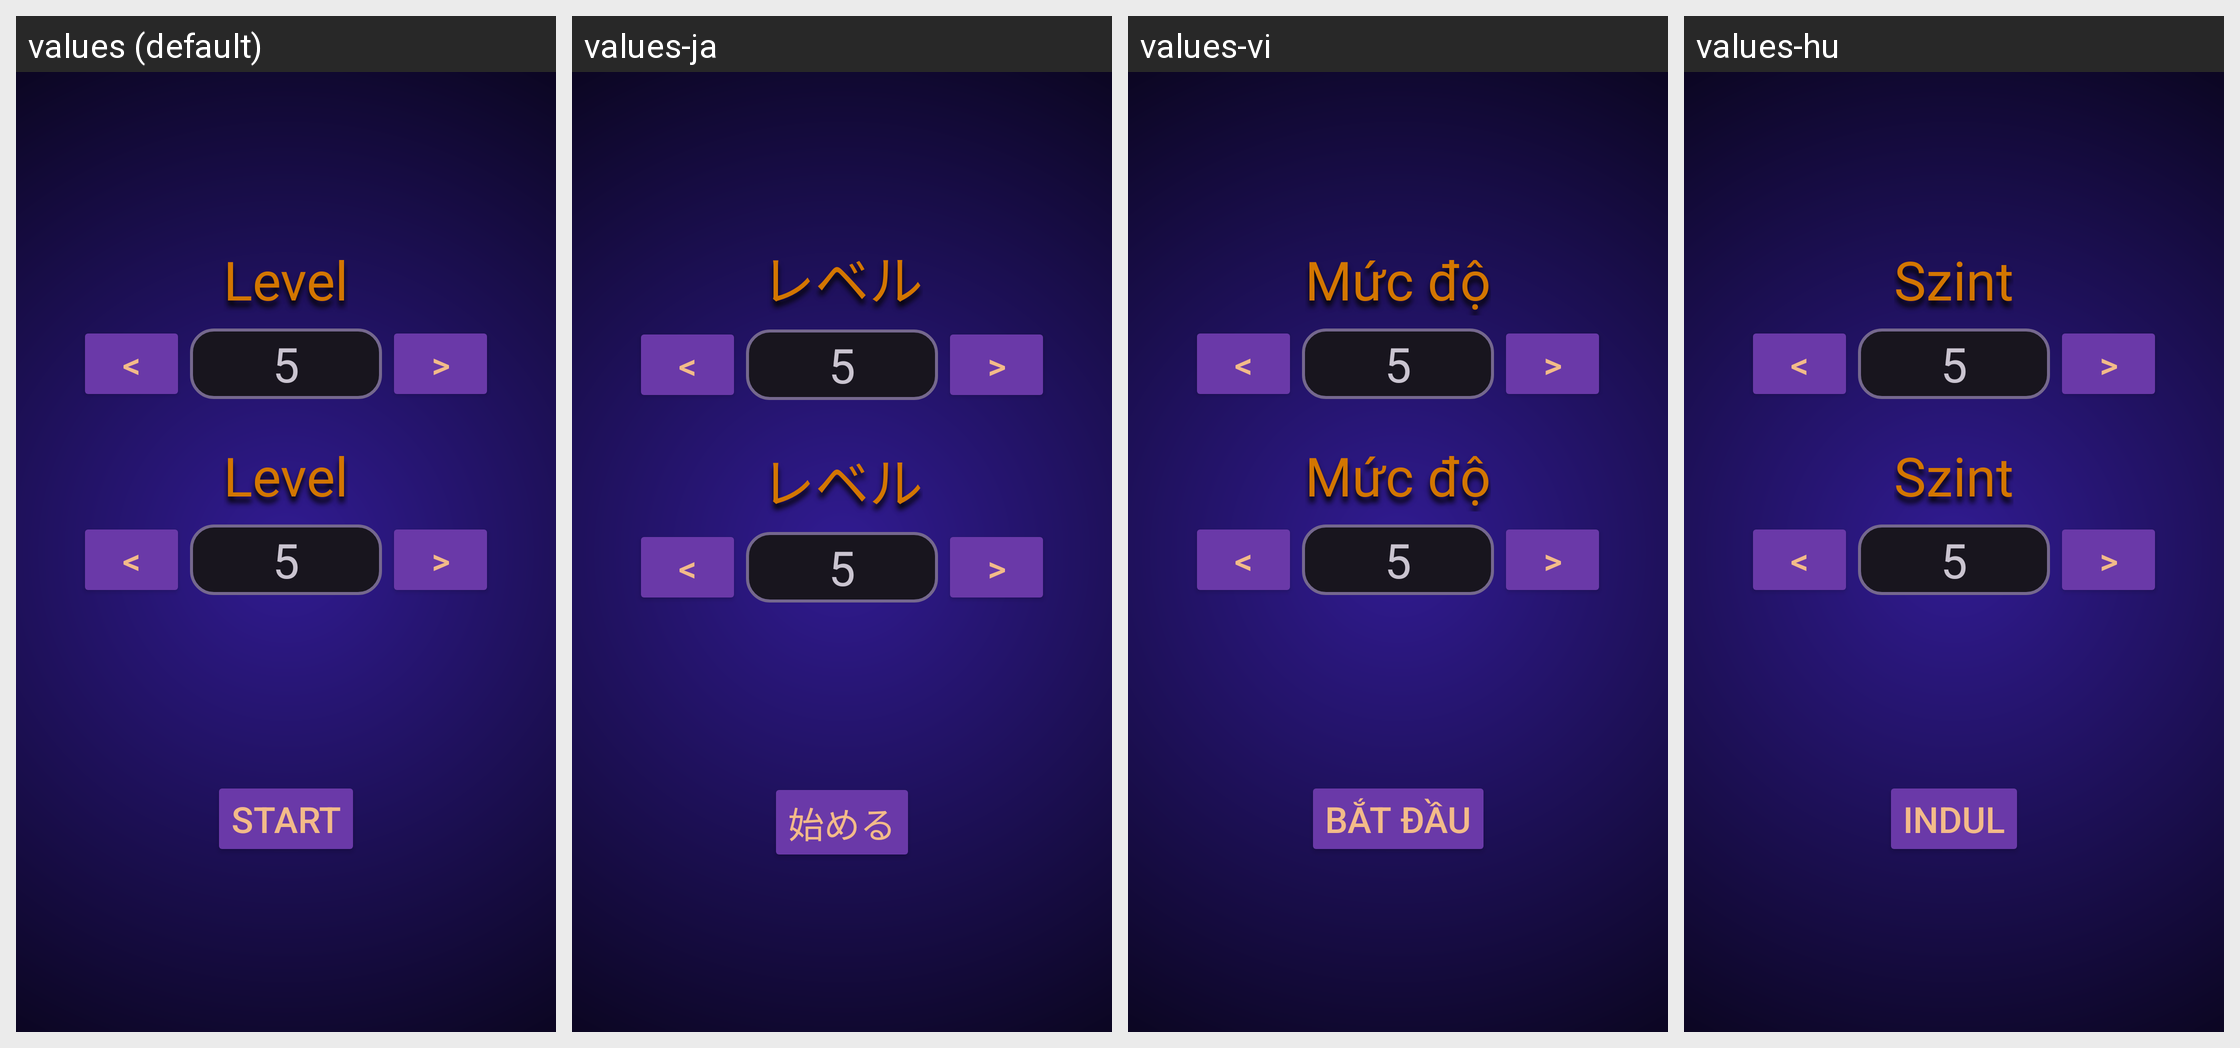

For this localized Android screen grid, give each drawn string resource with its value in every locale shown.
Android screen res/layout/fragment_options.xml rendered under 4 locales, left to right: values (default), values-ja, values-vi, values-hu. Device: Nexus 5 (rendered at 1080×1920; each locale shown at half size, 540×960, under a caption strip naming it); theme Base.Theme.TwoMinutesMathQuiz.
Other locales in the repository, not shown: values-ar, values-cs, values-da, values-de, values-es-rUS, values-fi, values-fr, values-hi, values-in, values-it, values-iw, values-ko, values-nl, values-no, values-pl, values-pt, values-ro, values-ru, values-sk, values-sv, values-th, values-tr, values-uk, values-zh.
Strings drawn on this screen, with the default value and each locale's value (text and hints the layout hard-codes, and strings that could not be matched under every locale, appear in the picture but are not listed):

options_start_button
  values: START
  values-ja: 始める
  values-vi: BẮT ĐẦU
  values-hu: INDUL

choose_level_heading
  values: Level
  values-ja: レベル
  values-vi: Mức độ
  values-hu: Szint

options_previous_button
  values: <
  values-ja: <  [not translated; the default value is used]
  values-vi: <  [not translated; the default value is used]
  values-hu: <  [not translated; the default value is used]

options_next_button
  values: >
  values-ja: >  [not translated; the default value is used]
  values-vi: >  [not translated; the default value is used]
  values-hu: >  [not translated; the default value is used]
